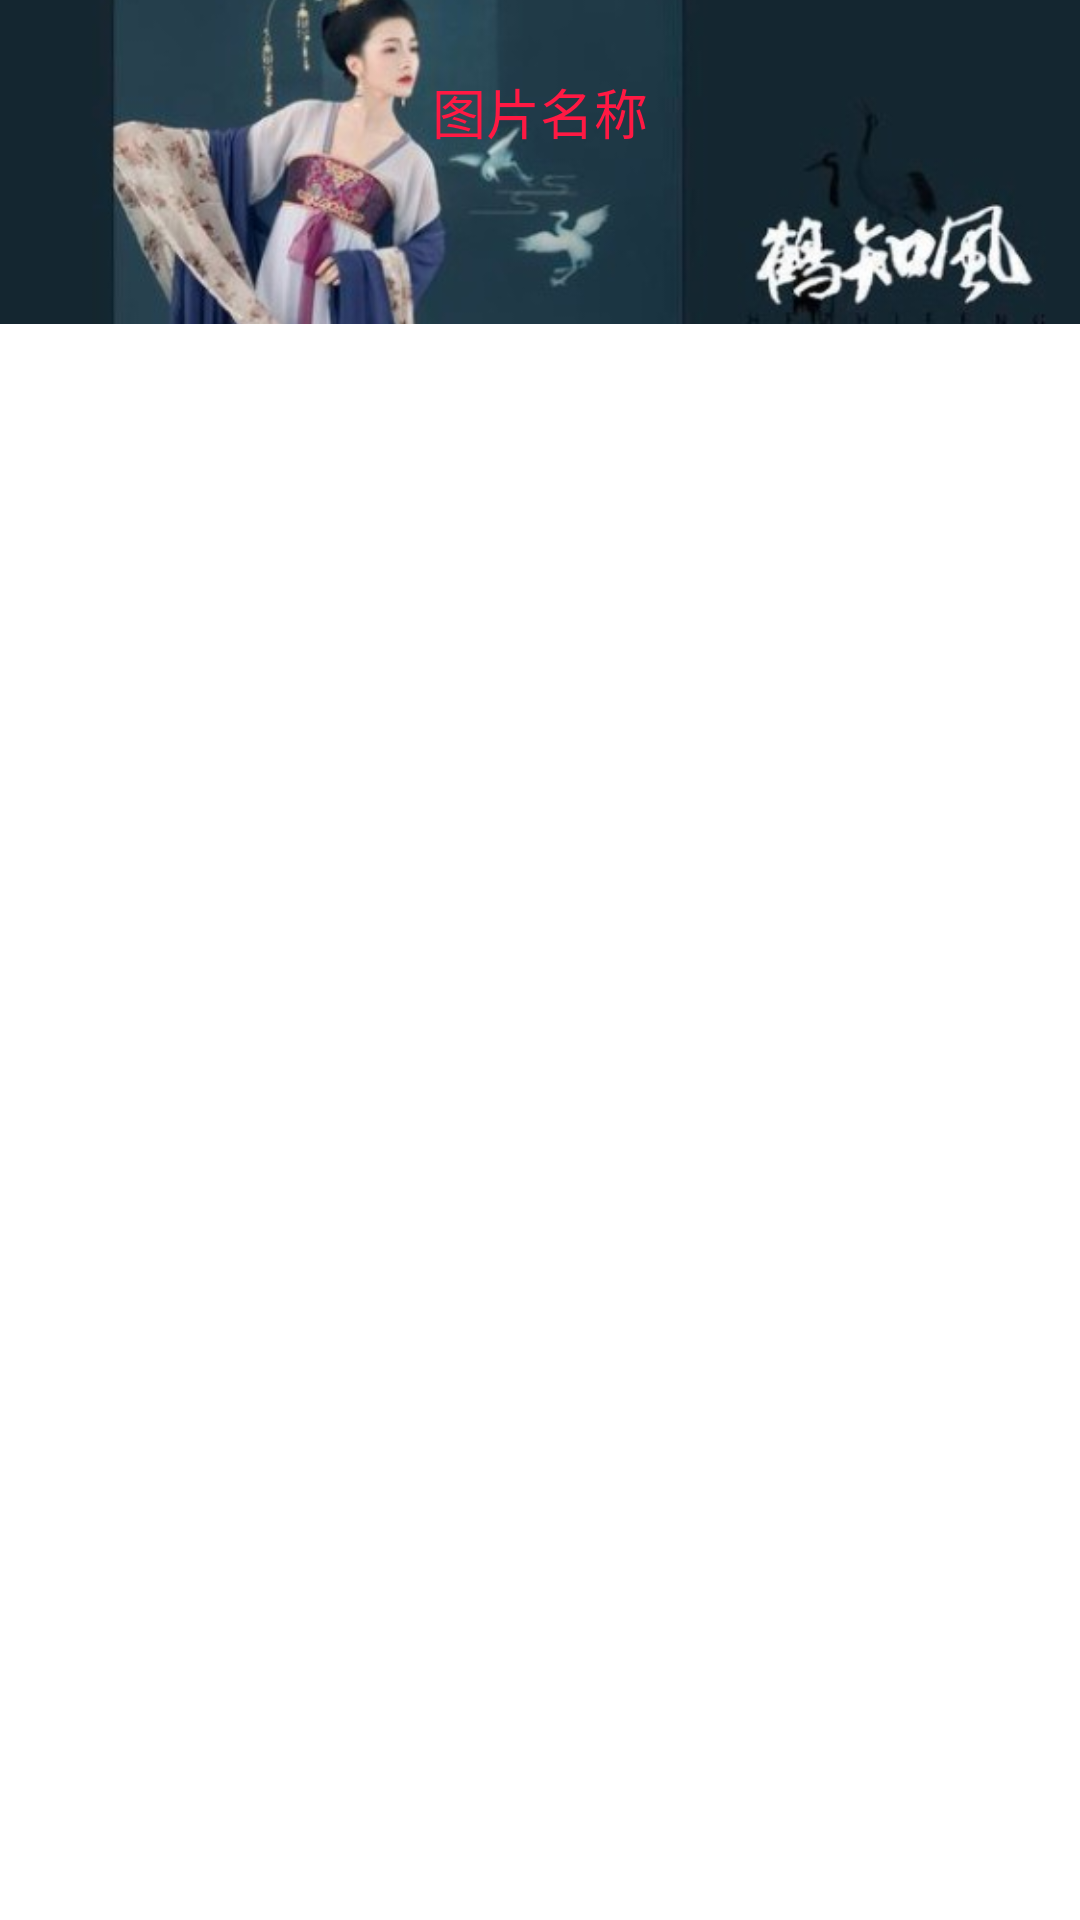

Write the Android layout XML for this screen, with the resource values it uses.
<!-- AndroidManifest.xml: activity theme Theme.Transition -->
<!-- res/layout/activity_transition_b.xml -->
<?xml version="1.0" encoding="utf-8"?>
<androidx.constraintlayout.widget.ConstraintLayout xmlns:android="http://schemas.android.com/apk/res/android"
    xmlns:app="http://schemas.android.com/apk/res-auto"
    xmlns:tools="http://schemas.android.com/tools"
    android:layout_width="match_parent"
    android:layout_height="match_parent">

    <ImageView
        android:id="@+id/thumb"
        android:layout_width="match_parent"
        android:layout_height="wrap_content"
        android:scaleType="centerCrop"
        android:src="@mipmap/image1"
        app:layout_constraintStart_toStartOf="parent"
        app:layout_constraintTop_toTopOf="parent" />

    <TextView
        android:id="@+id/txtName"
        android:layout_width="wrap_content"
        android:layout_height="wrap_content"
        android:layout_marginTop="24dp"
        android:gravity="center"
        android:text="图片名称"
        android:textColor="#ff1943"
        android:textSize="18sp"
        app:layout_constraintEnd_toEndOf="parent"
        app:layout_constraintStart_toStartOf="parent"
        app:layout_constraintTop_toTopOf="parent" />
</androidx.constraintlayout.widget.ConstraintLayout>
<!-- resources referenced by this layout -->
<resources>
  <!-- mipmap image1: jpg bitmap (mipmap-xxhdpi, 26271 bytes) -->
  <style name="Theme.Transition" parent="Theme.AndroidAnimationsDemo">
          
          <item name="android:windowActivityTransitions">true</item>
  
          
  
  
  
          
          <item name="android:windowSharedElementEnterTransition">@transition/change_image_transform
          </item>
          <item name="android:windowSharedElementExitTransition">@transition/change_image_transform
          </item>
      </style>
  <style name="Theme.AndroidAnimationsDemo" parent="Theme.MaterialComponents.DayNight.DarkActionBar">
          
          <item name="colorPrimary">@color/purple_500</item>
          <item name="colorPrimaryVariant">@color/purple_700</item>
          <item name="colorOnPrimary">@color/white</item>
          
          <item name="colorSecondary">@color/teal_200</item>
          <item name="colorSecondaryVariant">@color/teal_700</item>
          <item name="colorOnSecondary">@color/black</item>
          
          <item name="android:statusBarColor" tools:targetApi="l">?attr/colorPrimaryVariant</item>
          
          <item name="actionBarSize">0dp</item>
      </style>
  <!-- not gathered from this repository: default colours our renderer supplied (Android Studio template values) -->
  <color name="purple_500">#FF6200EE</color>
  <color name="purple_700">#FF3700B3</color>
  <color name="teal_200">#FF03DAC5</color>
  <color name="teal_700">#FF018786</color>
  <color name="black">#FF000000</color>
  <color name="white">#FFFFFFFF</color>
</resources>
